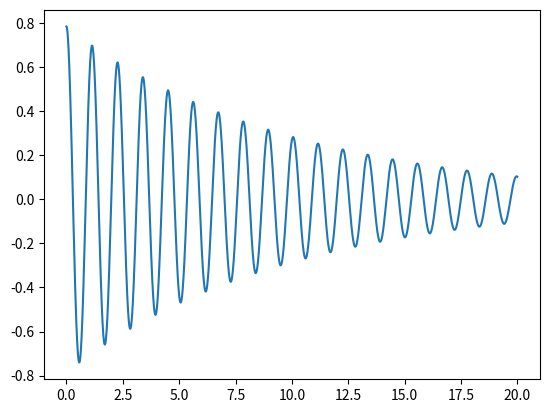

Write Python code to recreate this figure.
import numpy as np
import matplotlib.pyplot as plt

# if _name_ == "_main_" #nada mas para terminal
if __name__ == '__main__':
  m = 0.5 #masa
  l = 0.30 #longitud
  kf = 0.1 #coeficiente de friccion
  g = 9.81 #gravedad

  h = 1e-3 #Paso de integración
  Tfin = 20 #tiempo de simulación
  N = int((Tfin-h)/h)

  t = np.zeros(N)
  X1 = np.zeros(N)
  X2 = np.zeros(N)

  X1[0] = np.pi/4 #Posicion inicial
  X2[0] = 0 #velociodad inicial

  for k in range(N-1):
    t[k+1] = t[k] + h
    X1[k+1] = X1[k] + h*(X2[k])
    X2[k+1] = X2[k] + h*(-(g/l)*np.sin(X1[k+1])-(kf/m)*X2[k]) #Euler no jala sin el k+1, X1[k+1] 
    #se utiliza para reflejar la posición más reciente en la ecuación que actualiza la velocidad, y esto ayuda a mejorar la estabilidad del método numérico.

  plt.figure
  plt.plot(t, X1)
  plt.show()

